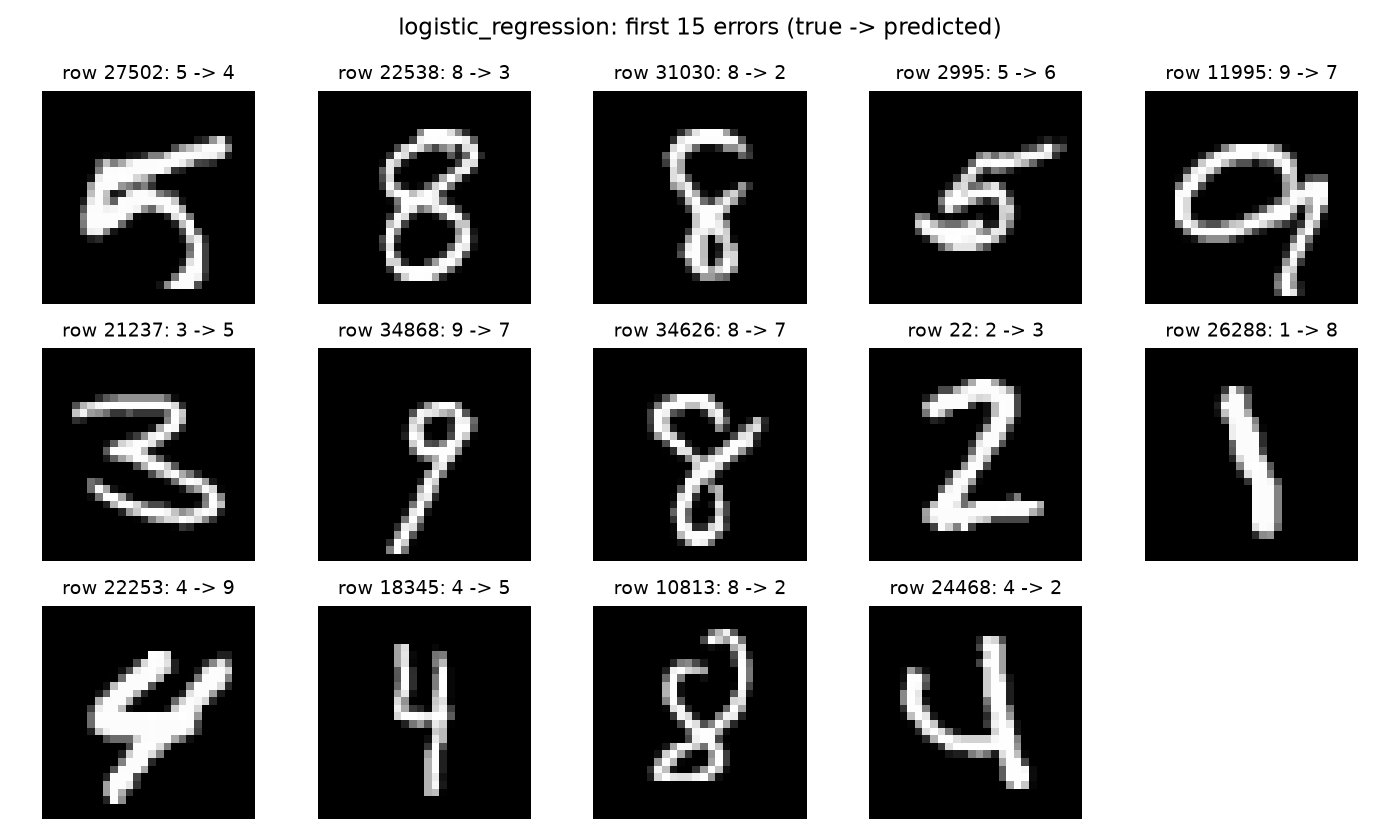

Data behind this chart, as committed beside it:
row_id, true, predicted
27502, 5, 4
22538, 8, 3
31030, 8, 2
2995, 5, 6
11995, 9, 7
21237, 3, 5
34868, 9, 7
34626, 8, 7
22, 2, 3
26288, 1, 8
22253, 4, 9
18345, 4, 5
10813, 8, 2
24468, 4, 2
